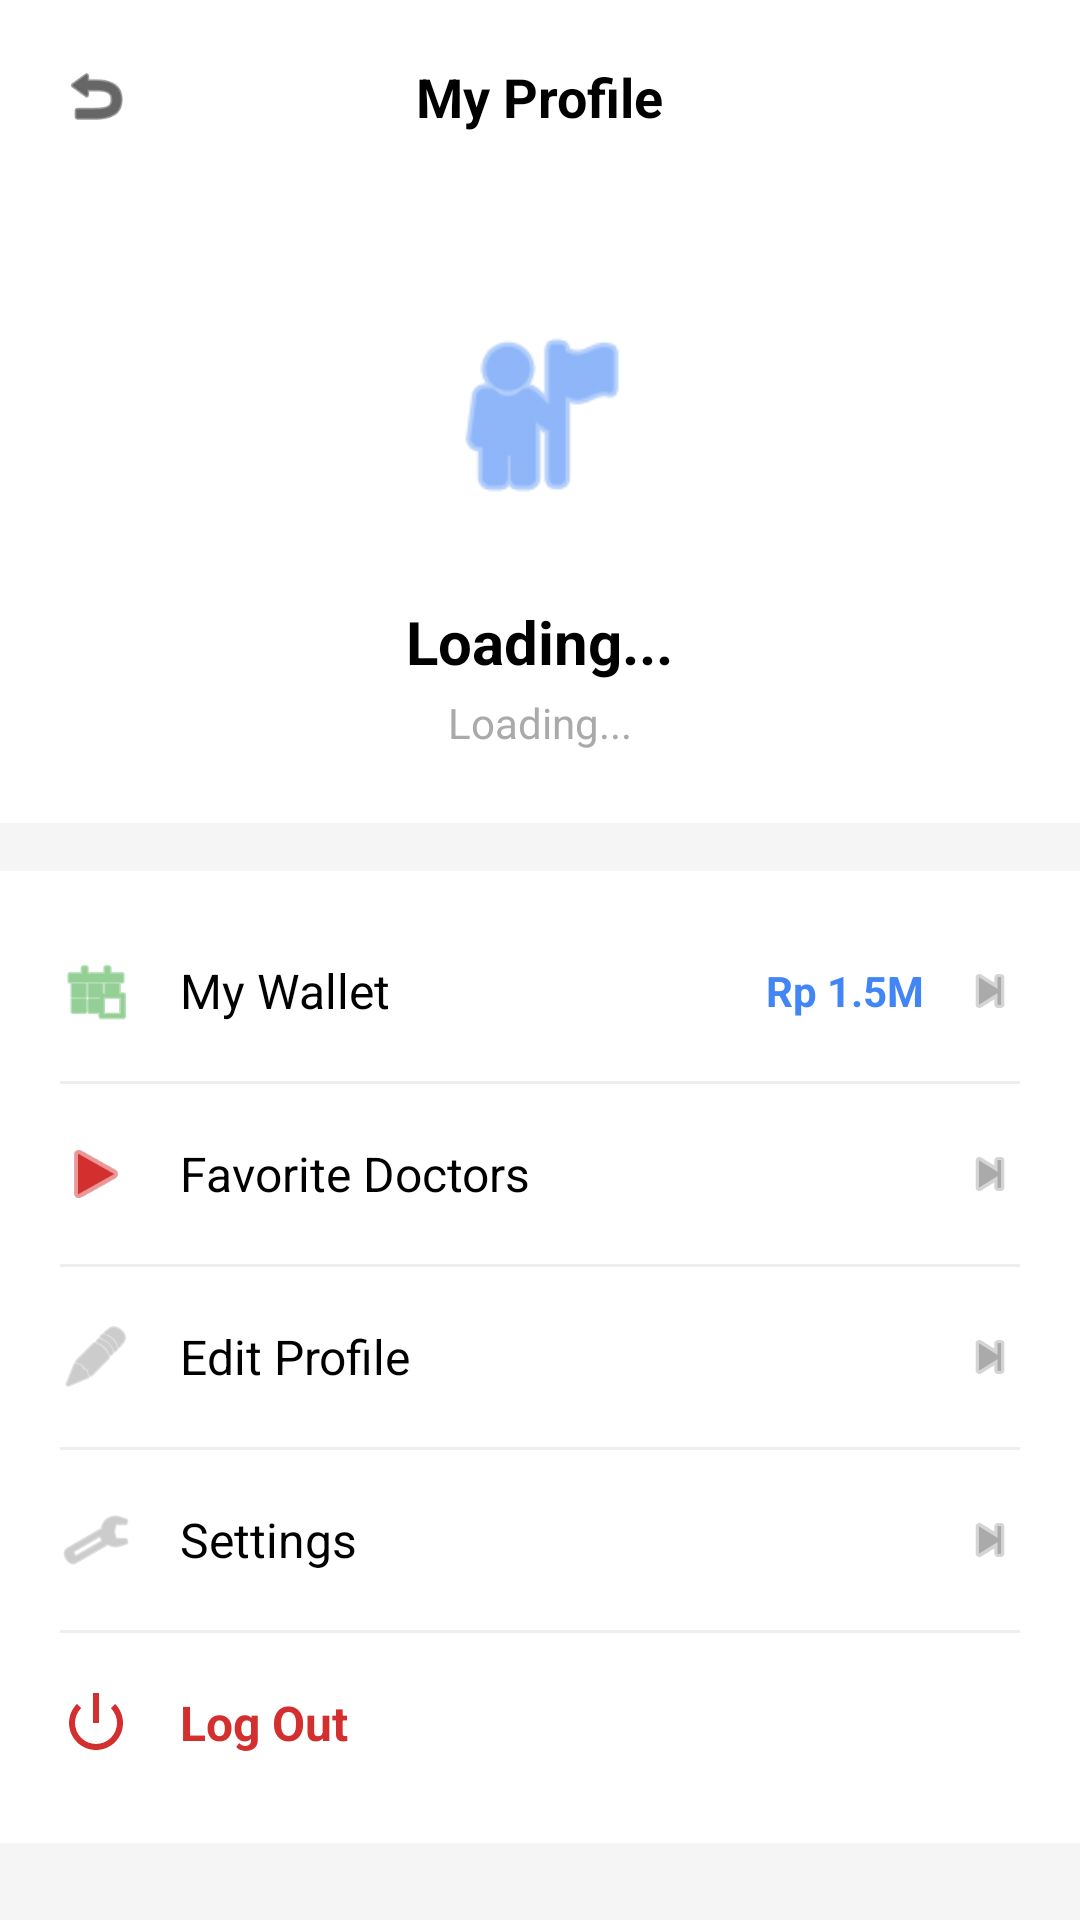

The Android layout XML behind this screen, and the referenced resources:
<!-- AndroidManifest.xml: application theme Theme.IndonesianHealthyCare -->
<!-- res/layout/activity_profile.xml -->
<?xml version="1.0" encoding="utf-8"?>
<LinearLayout xmlns:android="http://schemas.android.com/apk/res/android"
    xmlns:app="http://schemas.android.com/apk/res-auto"
    android:layout_width="match_parent"
    android:layout_height="match_parent"
    android:orientation="vertical"
    android:background="#F5F5F5">

    <RelativeLayout android:layout_width="match_parent" android:layout_height="wrap_content" android:padding="20dp" android:background="@color/white">
        <ImageView android:id="@+id/btnBackProfile" android:layout_width="24dp" android:layout_height="24dp" android:layout_centerVertical="true" android:src="@android:drawable/ic_menu_revert" app:tint="@color/black" />
        <TextView android:layout_width="wrap_content" android:layout_height="wrap_content" android:layout_centerInParent="true" android:text="My Profile" android:textColor="@color/black" android:textSize="18sp" android:textStyle="bold" />
    </RelativeLayout>

    <LinearLayout android:layout_width="match_parent" android:layout_height="wrap_content" android:orientation="vertical" android:gravity="center" android:padding="24dp" android:background="@color/white" android:layout_marginBottom="16dp">
        <ImageView android:layout_width="100dp" android:layout_height="100dp" android:src="@android:drawable/ic_menu_myplaces" app:tint="#4285F4" android:padding="16dp" android:layout_marginBottom="12dp"/>

        <TextView android:id="@+id/tvProfileName" android:layout_width="wrap_content" android:layout_height="wrap_content" android:text="Loading..." android:textSize="20sp" android:textStyle="bold" android:textColor="@color/black"/>
        <TextView android:id="@+id/tvProfileEmail" android:layout_width="wrap_content" android:layout_height="wrap_content" android:text="Loading..." android:textSize="14sp" android:textColor="@android:color/darker_gray" android:layout_marginTop="4dp"/>
    </LinearLayout>

    <LinearLayout android:layout_width="match_parent" android:layout_height="wrap_content" android:orientation="vertical" android:background="@color/white" android:paddingHorizontal="20dp" android:paddingVertical="10dp">

        <LinearLayout android:id="@+id/btnWallet" android:layout_width="match_parent" android:layout_height="60dp" android:orientation="horizontal" android:gravity="center_vertical">
            <ImageView android:layout_width="24dp" android:layout_height="24dp" android:src="@android:drawable/ic_menu_today" app:tint="#4CAF50"/>
            <TextView android:layout_width="0dp" android:layout_height="wrap_content" android:layout_weight="1" android:layout_marginStart="16dp" android:text="My Wallet" android:textColor="@color/black" android:textSize="16sp"/>
            <TextView android:layout_width="wrap_content" android:layout_height="wrap_content" android:text="Rp 1.5M" android:textColor="#4285F4" android:textStyle="bold" android:layout_marginEnd="12dp"/>
            <ImageView android:layout_width="20dp" android:layout_height="20dp" android:src="@android:drawable/ic_media_next" app:tint="@android:color/darker_gray"/>
        </LinearLayout>
        <View android:layout_width="match_parent" android:layout_height="1dp" android:background="#EEEEEE"/>

        <LinearLayout android:id="@+id/btnFavorite" android:layout_width="match_parent" android:layout_height="60dp" android:orientation="horizontal" android:gravity="center_vertical">
            <ImageView android:layout_width="24dp" android:layout_height="24dp" android:src="@android:drawable/ic_media_play" app:tint="#D32F2F"/>
            <TextView android:layout_width="0dp" android:layout_height="wrap_content" android:layout_weight="1" android:layout_marginStart="16dp" android:text="Favorite Doctors" android:textColor="@color/black" android:textSize="16sp"/>
            <ImageView android:layout_width="20dp" android:layout_height="20dp" android:src="@android:drawable/ic_media_next" app:tint="@android:color/darker_gray"/>
        </LinearLayout>
        <View android:layout_width="match_parent" android:layout_height="1dp" android:background="#EEEEEE"/>

        <LinearLayout android:id="@+id/btnEditProfile" android:layout_width="match_parent" android:layout_height="60dp" android:orientation="horizontal" android:gravity="center_vertical">
            <ImageView android:layout_width="24dp" android:layout_height="24dp" android:src="@android:drawable/ic_menu_edit" app:tint="@android:color/darker_gray"/>
            <TextView android:layout_width="0dp" android:layout_height="wrap_content" android:layout_weight="1" android:layout_marginStart="16dp" android:text="Edit Profile" android:textColor="@color/black" android:textSize="16sp"/>
            <ImageView android:layout_width="20dp" android:layout_height="20dp" android:src="@android:drawable/ic_media_next" app:tint="@android:color/darker_gray"/>
        </LinearLayout>
        <View android:layout_width="match_parent" android:layout_height="1dp" android:background="#EEEEEE"/>

        <LinearLayout android:id="@+id/btnSettings" android:layout_width="match_parent" android:layout_height="60dp" android:orientation="horizontal" android:gravity="center_vertical">
            <ImageView android:layout_width="24dp" android:layout_height="24dp" android:src="@android:drawable/ic_menu_preferences" app:tint="@android:color/darker_gray"/>
            <TextView android:layout_width="0dp" android:layout_height="wrap_content" android:layout_weight="1" android:layout_marginStart="16dp" android:text="Settings" android:textColor="@color/black" android:textSize="16sp"/>
            <ImageView android:layout_width="20dp" android:layout_height="20dp" android:src="@android:drawable/ic_media_next" app:tint="@android:color/darker_gray"/>
        </LinearLayout>
        <View android:layout_width="match_parent" android:layout_height="1dp" android:background="#EEEEEE"/>

        <LinearLayout android:id="@+id/btnLogout" android:layout_width="match_parent" android:layout_height="60dp" android:orientation="horizontal" android:gravity="center_vertical">
            <ImageView android:layout_width="24dp" android:layout_height="24dp" android:src="@android:drawable/ic_lock_power_off" app:tint="#D32F2F"/>
            <TextView android:layout_width="0dp" android:layout_height="wrap_content" android:layout_weight="1" android:layout_marginStart="16dp" android:text="Log Out" android:textColor="#D32F2F" android:textSize="16sp" android:textStyle="bold"/>
        </LinearLayout>
    </LinearLayout>
</LinearLayout>
<!-- resources referenced by this layout -->
<resources>
  <color name="black">#000000</color>
  <color name="white">#FFFFFF</color>
  <style name="Theme.IndonesianHealthyCare" parent="Base.Theme.IndonesianHealthyCare" />
  <style name="Base.Theme.IndonesianHealthyCare" parent="Theme.Material3.DayNight.NoActionBar">
          
          
      </style>
</resources>
